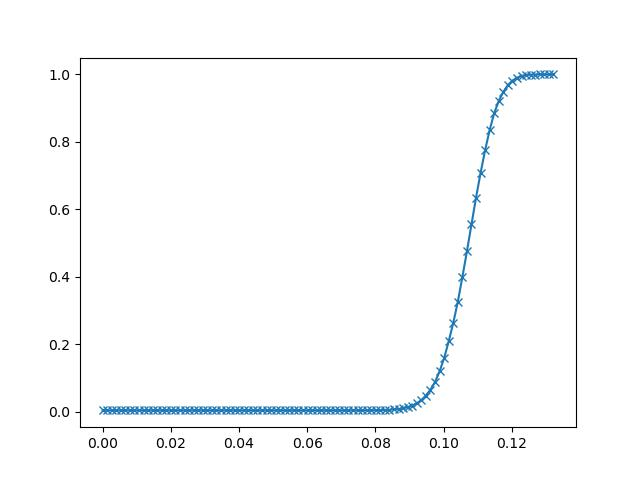

Values plotted in this chart, from the file beside it:
1.993760712082348618e-11, 3.906250000000000000e-03
1.335067674517631531e-03, 3.906250000000000000e-03
2.670135116204619408e-03, 3.906250000000000000e-03
4.005203023552894592e-03, 3.906250000000000000e-03
5.340270232409238815e-03, 3.906250000000000000e-03
6.675337906926870346e-03, 3.906250000000000000e-03
8.010406047105789185e-03, 3.906250000000000000e-03
9.345472790300846100e-03, 3.906250000000000000e-03
1.068054046481847763e-02, 3.906250000000000000e-03
1.201560813933610916e-02, 3.906250000000000000e-03
1.335067581385374069e-02, 3.906250000000000000e-03
1.468574348837137222e-02, 3.906250000000000000e-03
1.602081209421157837e-02, 3.906250000000000000e-03
1.735587790608406067e-02, 3.906250000000000000e-03
1.869094558060169220e-02, 3.906250000000000000e-03
2.002601325511932373e-02, 3.906250000000000000e-03
2.136108092963695526e-02, 3.906250000000000000e-03
2.269614860415458679e-02, 3.906250000000000000e-03
2.403121627867221832e-02, 3.906250000000000000e-03
2.536628395318984985e-02, 3.906250000000000000e-03
2.670135162770748138e-02, 3.906250000000000000e-03
2.803641930222511292e-02, 3.906250000000000000e-03
2.937148697674274445e-02, 3.906250000000000000e-03
3.070655465126037598e-02, 3.906250000000000000e-03
3.204162418842315674e-02, 3.906250000000000000e-03
3.337669000029563904e-02, 3.906250000000000000e-03
3.471175581216812134e-02, 3.906250000000000000e-03
3.604682534933090210e-02, 3.906250000000000000e-03
3.738189116120338440e-02, 3.906250000000000000e-03
3.871696069836616516e-02, 3.906250000000000000e-03
4.005202651023864746e-02, 3.906250000000000000e-03
4.138709604740142822e-02, 3.906250000000000000e-03
4.272216185927391052e-02, 3.906250000000000000e-03
4.405723139643669128e-02, 3.906250000000000000e-03
4.539229720830917358e-02, 3.906250000000000000e-03
4.672736674547195435e-02, 3.906250000000000000e-03
4.806243255734443665e-02, 3.906250000000000000e-03
4.939750209450721741e-02, 3.906250000000000000e-03
5.073256790637969971e-02, 3.906250000000000000e-03
5.206763744354248047e-02, 3.906250000000000000e-03
5.340270325541496277e-02, 3.906250000000000000e-03
5.473777279257774353e-02, 3.906250000000000000e-03
5.607283860445022583e-02, 3.906250000000000000e-03
5.740790814161300659e-02, 3.906250000000000000e-03
5.874297395348548889e-02, 3.906250000000000000e-03
6.007804349064826965e-02, 3.906250000000000000e-03
6.141310930252075195e-02, 3.906250000000000000e-03
6.274817883968353271e-02, 3.906250000000000000e-03
6.408324837684631348e-02, 3.936767578125000000e-03
6.541831046342849731e-02, 3.936767578125000000e-03
6.675338000059127808e-02, 3.936767578125000000e-03
6.808844953775405884e-02, 3.936767578125000000e-03
6.942351162433624268e-02, 3.967285156250000000e-03
7.075858116149902344e-02, 3.967285156250000000e-03
7.209365069866180420e-02, 3.967285156250000000e-03
7.342872023582458496e-02, 3.997802734375000000e-03
7.476378232240676880e-02, 3.997802734375000000e-03
7.609885185956954956e-02, 4.058837890625000000e-03
7.743392139673233032e-02, 4.058837890625000000e-03
7.876899093389511108e-02, 4.211425781250000000e-03
8.010405302047729492e-02, 4.455566406250000000e-03
... 39 more rows
